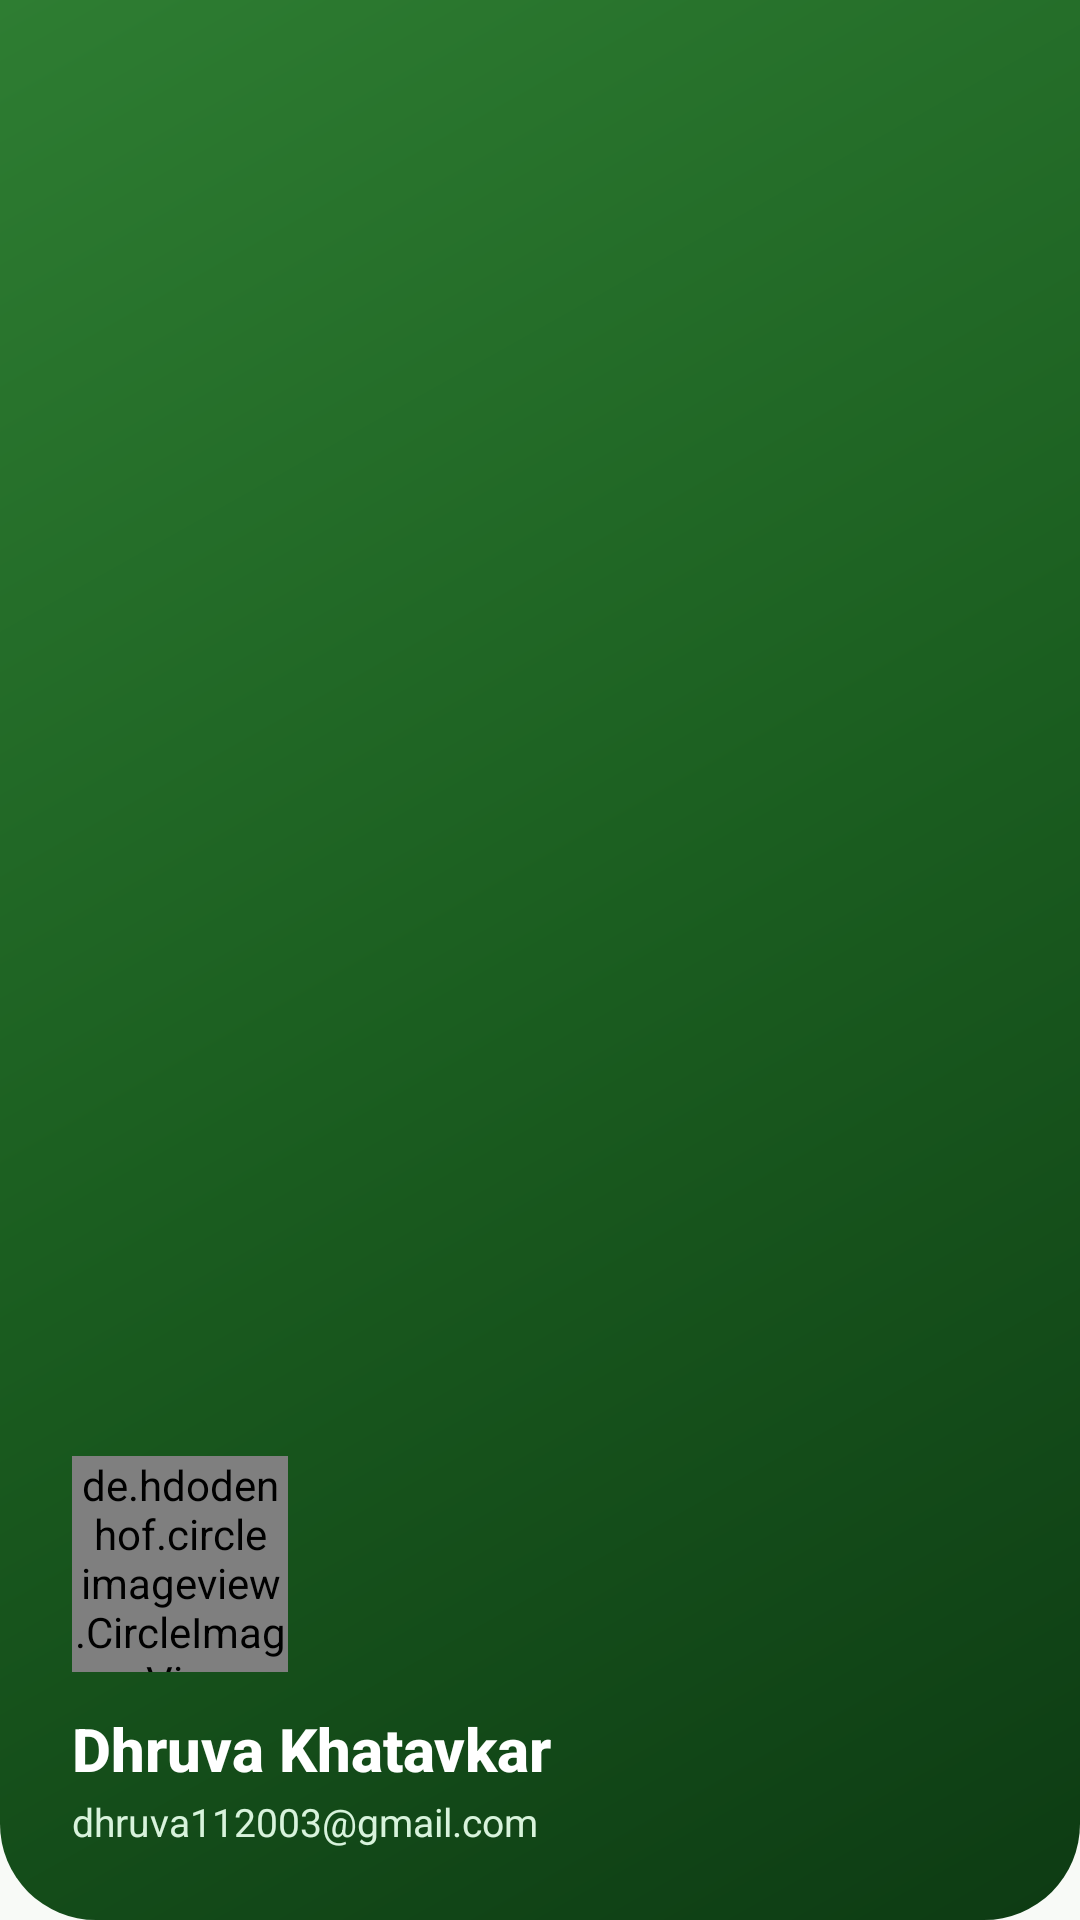

The Android layout XML behind this screen, and the referenced resources:
<!-- AndroidManifest.xml: application theme Theme.AGRICONNECT -->
<!-- res/layout/nav_header.xml -->
<?xml version="1.0" encoding="utf-8"?>
<LinearLayout xmlns:android="http://schemas.android.com/apk/res/android"
    xmlns:app="http://schemas.android.com/apk/res-auto"
    android:layout_width="match_parent"
    android:layout_height="220dp"
    android:background="@drawable/bg_header_gradient"
    android:gravity="bottom"
    android:orientation="vertical"
    android:padding="24dp"
    android:theme="@style/ThemeOverlay.AppCompat.Dark">

    <de.hdodenhof.circleimageview.CircleImageView
        android:layout_width="72dp"
        android:layout_height="72dp"
        android:src="@drawable/baseline_account_circle_24"
        app:civ_border_color="@color/white"
        app:civ_border_width="2.5dp" />

    <LinearLayout
        android:layout_width="wrap_content"
        android:layout_height="wrap_content"
        android:layout_marginTop="12dp"
        android:gravity="center_vertical"
        android:orientation="horizontal">

        <TextView
            android:layout_width="wrap_content"
            android:layout_height="wrap_content"
            android:fontFamily="sans-serif-medium"
            android:text="Dhruva Khatavkar"
            android:textColor="@color/white"
            android:textSize="20sp"
            android:textStyle="bold" />

        <ImageView
            android:layout_width="18dp"
            android:layout_height="18dp"
            android:layout_marginStart="8dp"
            android:src="@drawable/ic_verified_badge"
            app:tint="@color/agri_mint" />
    </LinearLayout>

    <TextView
        android:layout_width="wrap_content"
        android:layout_height="wrap_content"
        android:layout_marginTop="2dp"
        android:fontFamily="sans-serif"
        android:text="dhruva112003@gmail.com"
        android:textColor="#D8F3DC"
        android:textSize="13sp" />

</LinearLayout>
<!-- resources referenced by this layout -->
<resources>
  <color name="agri_mint">#E8F5E9</color>
  <color name="white">#FFFFFFFF</color>
  <!-- drawable bg_header_gradient (drawable) -->
  <?xml version="1.0" encoding="utf-8"?>
  <shape xmlns:android="http://schemas.android.com/apk/res/android"
      android:shape="rectangle">
      <gradient
          android:angle="135"
          android:startColor="#0D3B13"
          android:centerColor="#1B5E20"
          android:endColor="#2E7D32"
          android:type="linear" />
      <corners
          android:bottomLeftRadius="32dp"
          android:bottomRightRadius="32dp" />
  </shape>
  <style name="Theme.AGRICONNECT" parent="Base.Theme.AGRICONNECT" />
  <style name="Base.Theme.AGRICONNECT" parent="Theme.Material3.DayNight.NoActionBar">
          <item name="colorPrimary">@color/md_theme_light_primary</item>
          <item name="colorOnPrimary">@color/md_theme_light_onPrimary</item>
          <item name="colorPrimaryContainer">@color/md_theme_light_primaryContainer</item>
          <item name="colorOnPrimaryContainer">@color/md_theme_light_onPrimaryContainer</item>
          <item name="colorSecondary">@color/md_theme_light_secondary</item>
          <item name="colorOnSecondary">@color/md_theme_light_onSecondary</item>
          <item name="colorSecondaryContainer">@color/md_theme_light_secondaryContainer</item>
          <item name="colorOnSecondaryContainer">@color/md_theme_light_onSecondaryContainer</item>
          <item name="colorError">@color/md_theme_light_error</item>
          <item name="colorOnError">@color/md_theme_light_onError</item>
          <item name="colorErrorContainer">@color/md_theme_light_errorContainer</item>
          <item name="colorOnErrorContainer">@color/md_theme_light_onErrorContainer</item>
          <item name="android:colorBackground">@color/md_theme_light_background</item>
          <item name="colorOnBackground">@color/md_theme_light_onBackground</item>
          <item name="colorSurface">@color/md_theme_light_surface</item>
          <item name="colorOnSurface">@color/md_theme_light_onSurface</item>
      </style>
  <color name="md_theme_light_primary">#1B5E20</color>
  <color name="md_theme_light_onPrimary">#FFFFFF</color>
  <color name="md_theme_light_primaryContainer">#D8F3DC</color>
  <color name="md_theme_light_onPrimaryContainer">#002105</color>
  <color name="md_theme_light_secondary">#388E3C</color>
  <color name="md_theme_light_onSecondary">#FFFFFF</color>
  <color name="md_theme_light_secondaryContainer">#E8F5E9</color>
  <color name="md_theme_light_onSecondaryContainer">#0B2F10</color>
  <color name="md_theme_light_error">#BA1A1A</color>
  <color name="md_theme_light_onError">#FFFFFF</color>
  <color name="md_theme_light_errorContainer">#FFDAD6</color>
  <color name="md_theme_light_onErrorContainer">#410002</color>
  <color name="md_theme_light_background">#F8FAF7</color>
  <color name="md_theme_light_onBackground">#191C19</color>
  <color name="md_theme_light_surface">#FFFFFF</color>
  <color name="md_theme_light_onSurface">#191C19</color>
</resources>
